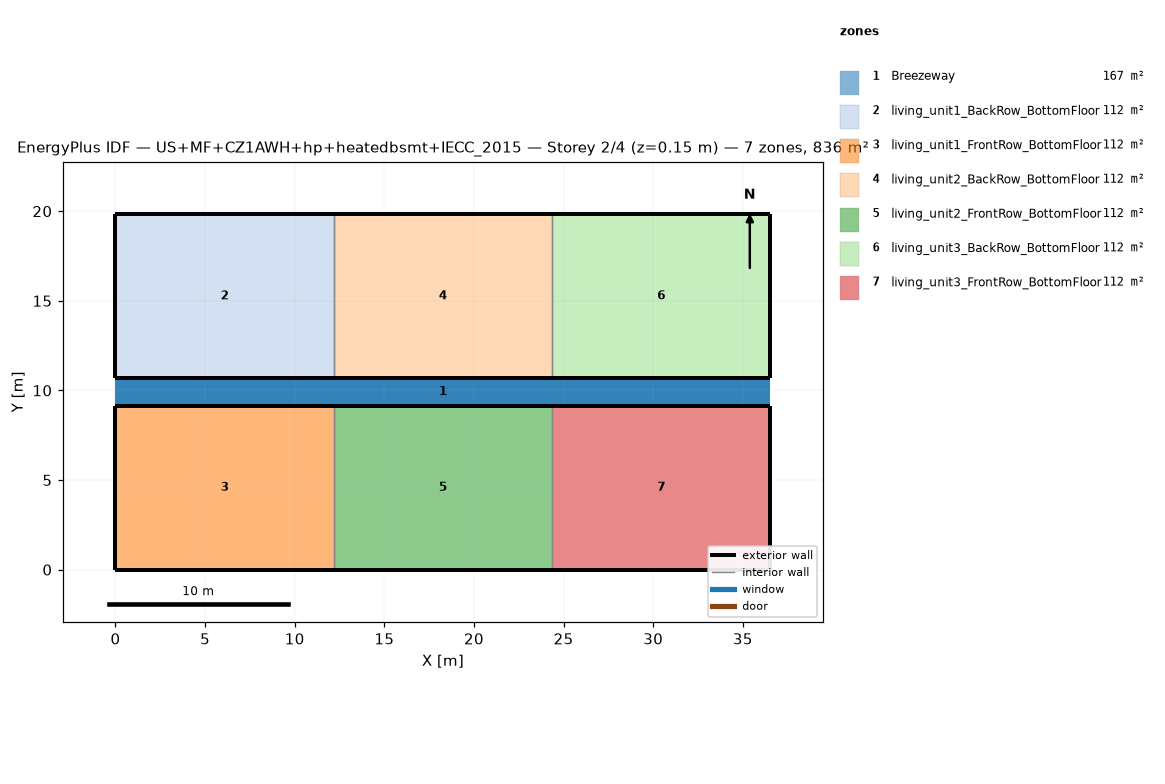
=== STOREY PLAN SPEC (per zone: floor XY polygon, exterior-wall plan segments, windows/doors) ===
zone 1: Breezeway  (167.0 m²)
  floor: (36.54, 9.16) (0.00, 9.16) (0.00, 10.68) (36.54, 10.68)
  floor: (36.54, 9.16) (0.00, 9.16) (0.00, 10.68) (36.54, 10.68)
  floor: (36.54, 9.16) (0.00, 9.16) (0.00, 10.68) (36.54, 10.68)
zone 2: living_unit1_BackRow_BottomFloor  (111.5 m²)
  floor: (12.18, 10.68) (0.00, 10.68) (0.00, 19.84) (12.18, 19.84)
  exterior wall: (0.00, 10.68) – (12.18, 10.68)  [12.2 m]
  exterior wall: (12.18, 19.84) – (0.00, 19.84)  [12.2 m]
  exterior wall: (0.00, 19.84) – (0.00, 10.68)  [9.2 m]
  interior walls: 1
zone 3: living_unit1_FrontRow_BottomFloor  (111.5 m²)
  floor: (12.18, 0.00) (0.00, 0.00) (0.00, 9.16) (12.18, 9.16)
  exterior wall: (0.00, 0.00) – (12.18, 0.00)  [12.2 m]
  exterior wall: (12.18, 9.16) – (0.00, 9.16)  [12.2 m]
  exterior wall: (0.00, 9.16) – (0.00, 0.00)  [9.2 m]
  interior walls: 1
zone 4: living_unit2_BackRow_BottomFloor  (111.5 m²)
  floor: (24.36, 10.68) (12.18, 10.68) (12.18, 19.84) (24.36, 19.84)
  exterior wall: (12.18, 10.68) – (24.36, 10.68)  [12.2 m]
  exterior wall: (24.36, 19.84) – (12.18, 19.84)  [12.2 m]
  interior walls: 2
zone 5: living_unit2_FrontRow_BottomFloor  (111.5 m²)
  floor: (24.36, 0.00) (12.18, 0.00) (12.18, 9.16) (24.36, 9.16)
  exterior wall: (12.18, 0.00) – (24.36, 0.00)  [12.2 m]
  exterior wall: (24.36, 9.16) – (12.18, 9.16)  [12.2 m]
  interior walls: 2
zone 6: living_unit3_BackRow_BottomFloor  (111.5 m²)
  floor: (36.54, 10.68) (24.36, 10.68) (24.36, 19.84) (36.54, 19.84)
  exterior wall: (24.36, 10.68) – (36.54, 10.68)  [12.2 m]
  exterior wall: (36.54, 10.68) – (36.54, 19.84)  [9.2 m]
  exterior wall: (36.54, 19.84) – (24.36, 19.84)  [12.2 m]
  interior walls: 1
zone 7: living_unit3_FrontRow_BottomFloor  (111.5 m²)
  floor: (36.54, 0.00) (24.36, 0.00) (24.36, 9.16) (36.54, 9.16)
  exterior wall: (24.36, 0.00) – (36.54, 0.00)  [12.2 m]
  exterior wall: (36.54, 0.00) – (36.54, 9.16)  [9.2 m]
  exterior wall: (36.54, 9.16) – (24.36, 9.16)  [12.2 m]
  interior walls: 1

=== DERIVED (storey summary) ===
Building: US+MF+CZ1AWH+hp+heatedbsmt+IECC_2015
Storey: 2 of 4  (floor level z = 0.15 m)
Storey gross floor area: 836.2 m²
Zones on this storey: 7
  - Breezeway: floor 167.0 m²
  - living_unit1_BackRow_BottomFloor: floor 111.5 m²; exterior wall 33.5 m (86.9 m²); WWR 0.0%
  - living_unit1_FrontRow_BottomFloor: floor 111.5 m²; exterior wall 33.5 m (86.9 m²); WWR 0.0%
  - living_unit2_BackRow_BottomFloor: floor 111.5 m²; exterior wall 24.4 m (63.1 m²); WWR 0.0%
  - living_unit2_FrontRow_BottomFloor: floor 111.5 m²; exterior wall 24.4 m (63.1 m²); WWR 0.0%
  - living_unit3_BackRow_BottomFloor: floor 111.5 m²; exterior wall 33.5 m (86.9 m²); WWR 0.0%
  - living_unit3_FrontRow_BottomFloor: floor 111.5 m²; exterior wall 33.5 m (86.9 m²); WWR 0.0%
Zone adjacency (shared interzone walls):
  - living_unit1_BackRow_BottomFloor ↔ living_unit2_BackRow_BottomFloor
  - living_unit1_FrontRow_BottomFloor ↔ living_unit2_FrontRow_BottomFloor
  - living_unit2_BackRow_BottomFloor ↔ living_unit3_BackRow_BottomFloor
  - living_unit2_FrontRow_BottomFloor ↔ living_unit3_FrontRow_BottomFloor